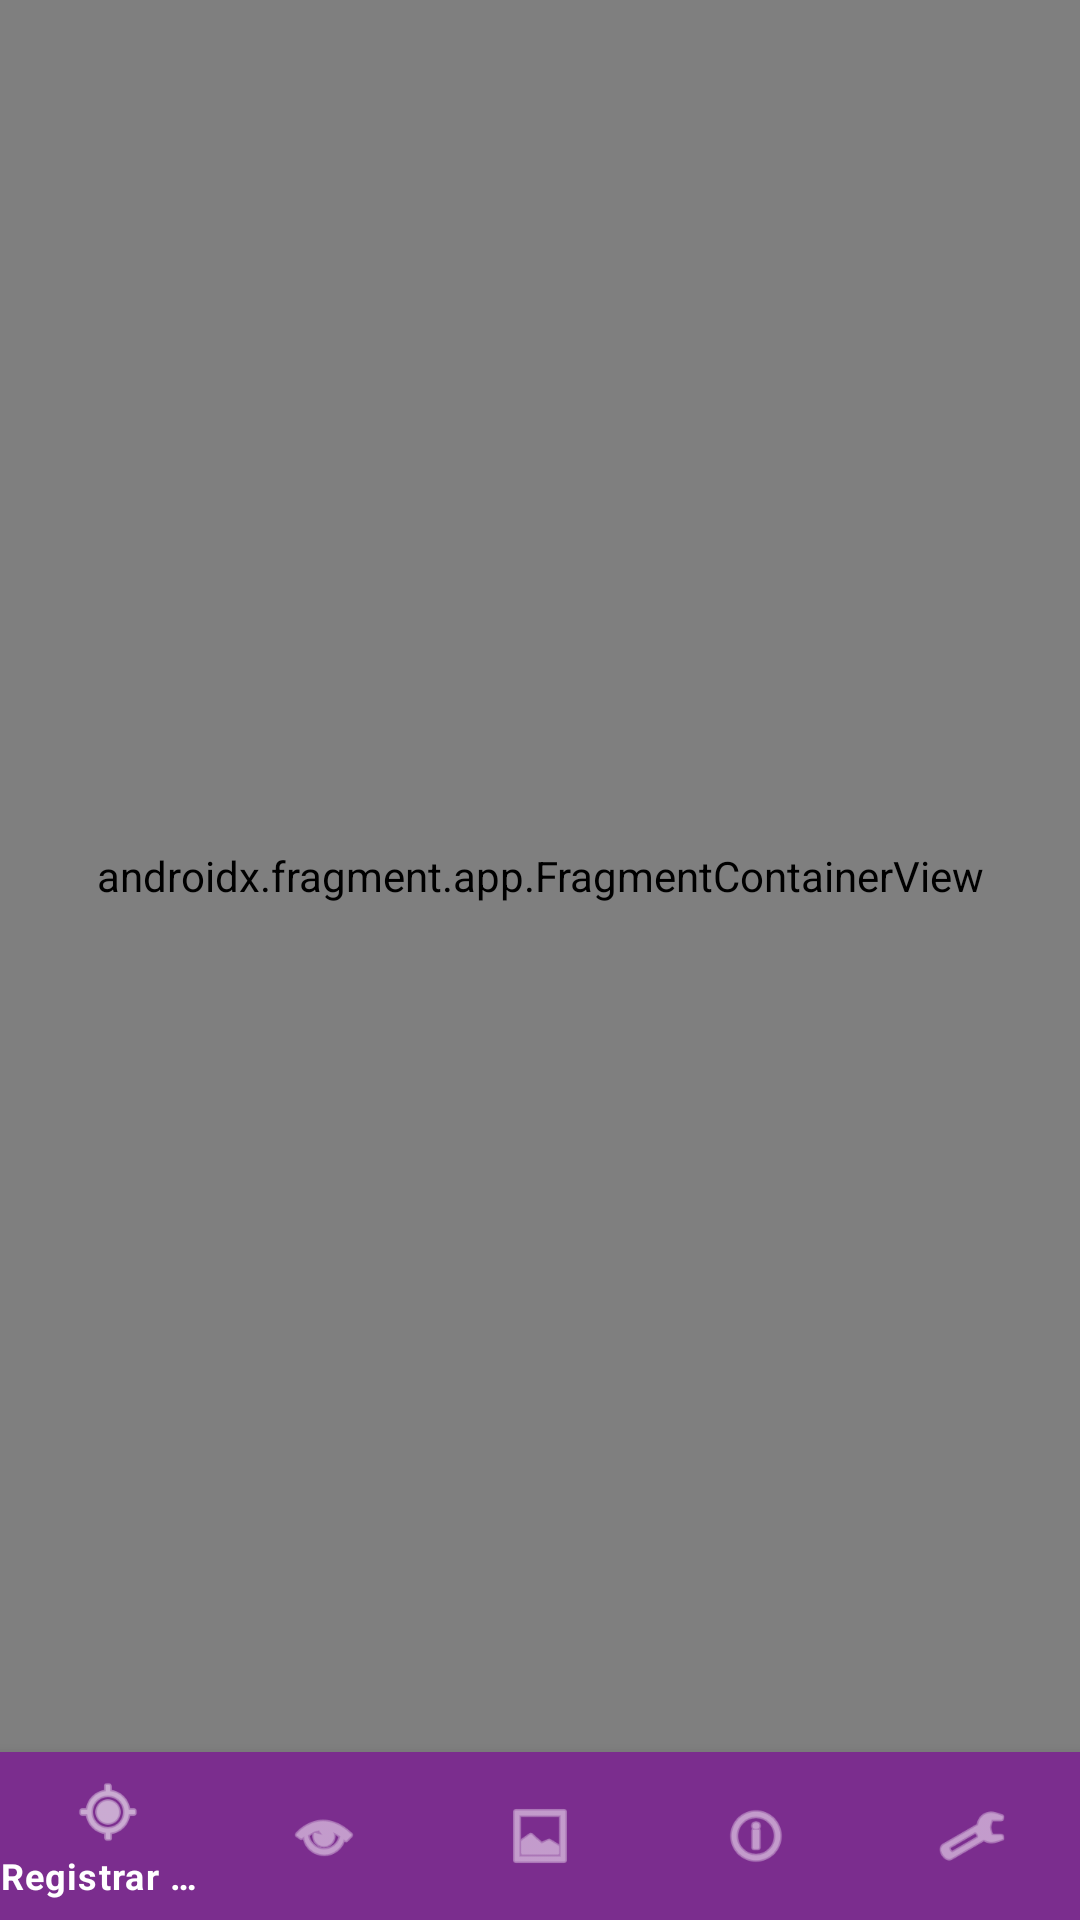

Layout XML and referenced resources for this Android screen:
<!-- AndroidManifest.xml: activity theme Theme.PokeRun -->
<!-- res/layout/activity_main.xml -->
<?xml version="1.0" encoding="utf-8"?>
<FrameLayout xmlns:android="http://schemas.android.com/apk/res/android"
    xmlns:app="http://schemas.android.com/apk/res-auto"
    xmlns:tools="http://schemas.android.com/tools"
    android:layout_width="match_parent"
    android:layout_height="match_parent"
    tools:context=".ui.MainActivity">

    
    <ImageView
        android:id="@+id/iv_background"
        android:layout_width="match_parent"
        android:layout_height="match_parent"
        android:scaleType="centerCrop"
        android:alpha="0.15"
        android:contentDescription="@string/app_name" />

    
    <androidx.constraintlayout.widget.ConstraintLayout
        android:layout_width="match_parent"
        android:layout_height="match_parent"
        android:background="#F0F5F0F7">

        <androidx.fragment.app.FragmentContainerView
            android:id="@+id/nav_host_fragment"
            android:name="androidx.navigation.fragment.NavHostFragment"
            android:layout_width="0dp"
            android:layout_height="0dp"
            app:defaultNavHost="true"
            app:layout_constraintBottom_toTopOf="@+id/bottom_navigation"
            app:layout_constraintEnd_toEndOf="parent"
            app:layout_constraintStart_toStartOf="parent"
            app:layout_constraintTop_toTopOf="parent"
            app:navGraph="@navigation/nav_graph" />

        <com.google.android.material.bottomnavigation.BottomNavigationView
            android:id="@+id/bottom_navigation"
            android:layout_width="0dp"
            android:layout_height="wrap_content"
            android:elevation="8dp"
            app:layout_constraintBottom_toBottomOf="parent"
            app:layout_constraintEnd_toEndOf="parent"
            app:layout_constraintStart_toStartOf="parent"
            app:menu="@menu/bottom_navigation_menu" />

    </androidx.constraintlayout.widget.ConstraintLayout>

</FrameLayout>
<!-- resources referenced by this layout -->
<resources>
  <string name="app_name">PokeRun</string>
  <style name="Theme.PokeRun" parent="Theme.MaterialComponents.Light.NoActionBar">
          
          <item name="colorPrimary">@color/masterball_purple</item>
          <item name="colorPrimaryVariant">@color/masterball_purple_dark</item>
          <item name="colorOnPrimary">@color/masterball_white</item>
          
          
          <item name="colorSecondary">@color/masterball_pink</item>
          <item name="colorSecondaryVariant">@color/masterball_magenta</item>
          <item name="colorOnSecondary">@color/masterball_white</item>
          
          
          <item name="android:colorBackground">@color/background_light</item>
          <item name="colorSurface">@color/surface_light</item>
          <item name="colorOnSurface">@color/text_primary</item>
          
          
          <item name="colorError">@color/error</item>
          <item name="colorOnError">@color/masterball_white</item>
          
          
          <item name="android:statusBarColor">@color/masterball_purple_dark</item>
          <item name="android:navigationBarColor">@color/masterball_purple</item>
          
          
          <item name="bottomNavigationStyle">@style/Widget.PokeRun.BottomNavigationView</item>
      </style>
  <color name="masterball_purple">#7B2D8E</color>
  <color name="masterball_purple_dark">#5D1A6E</color>
  <color name="masterball_white">#FFFFFF</color>
  <color name="masterball_pink">#E040FB</color>
  <color name="masterball_magenta">#D500F9</color>
  <color name="background_light">#F5F0F7</color>
  <color name="surface_light">#FFFFFF</color>
  <color name="text_primary">#1A1A1A</color>
  <color name="error">#F44336</color>
  <style name="Widget.PokeRun.BottomNavigationView" parent="Widget.MaterialComponents.BottomNavigationView.Colored">
          <item name="backgroundTint">@color/masterball_purple</item>
          <item name="itemIconTint">@color/bottom_nav_item_color</item>
          <item name="itemTextColor">@color/bottom_nav_item_color</item>
          <item name="itemRippleColor">@color/masterball_pink</item>
      </style>
</resources>
